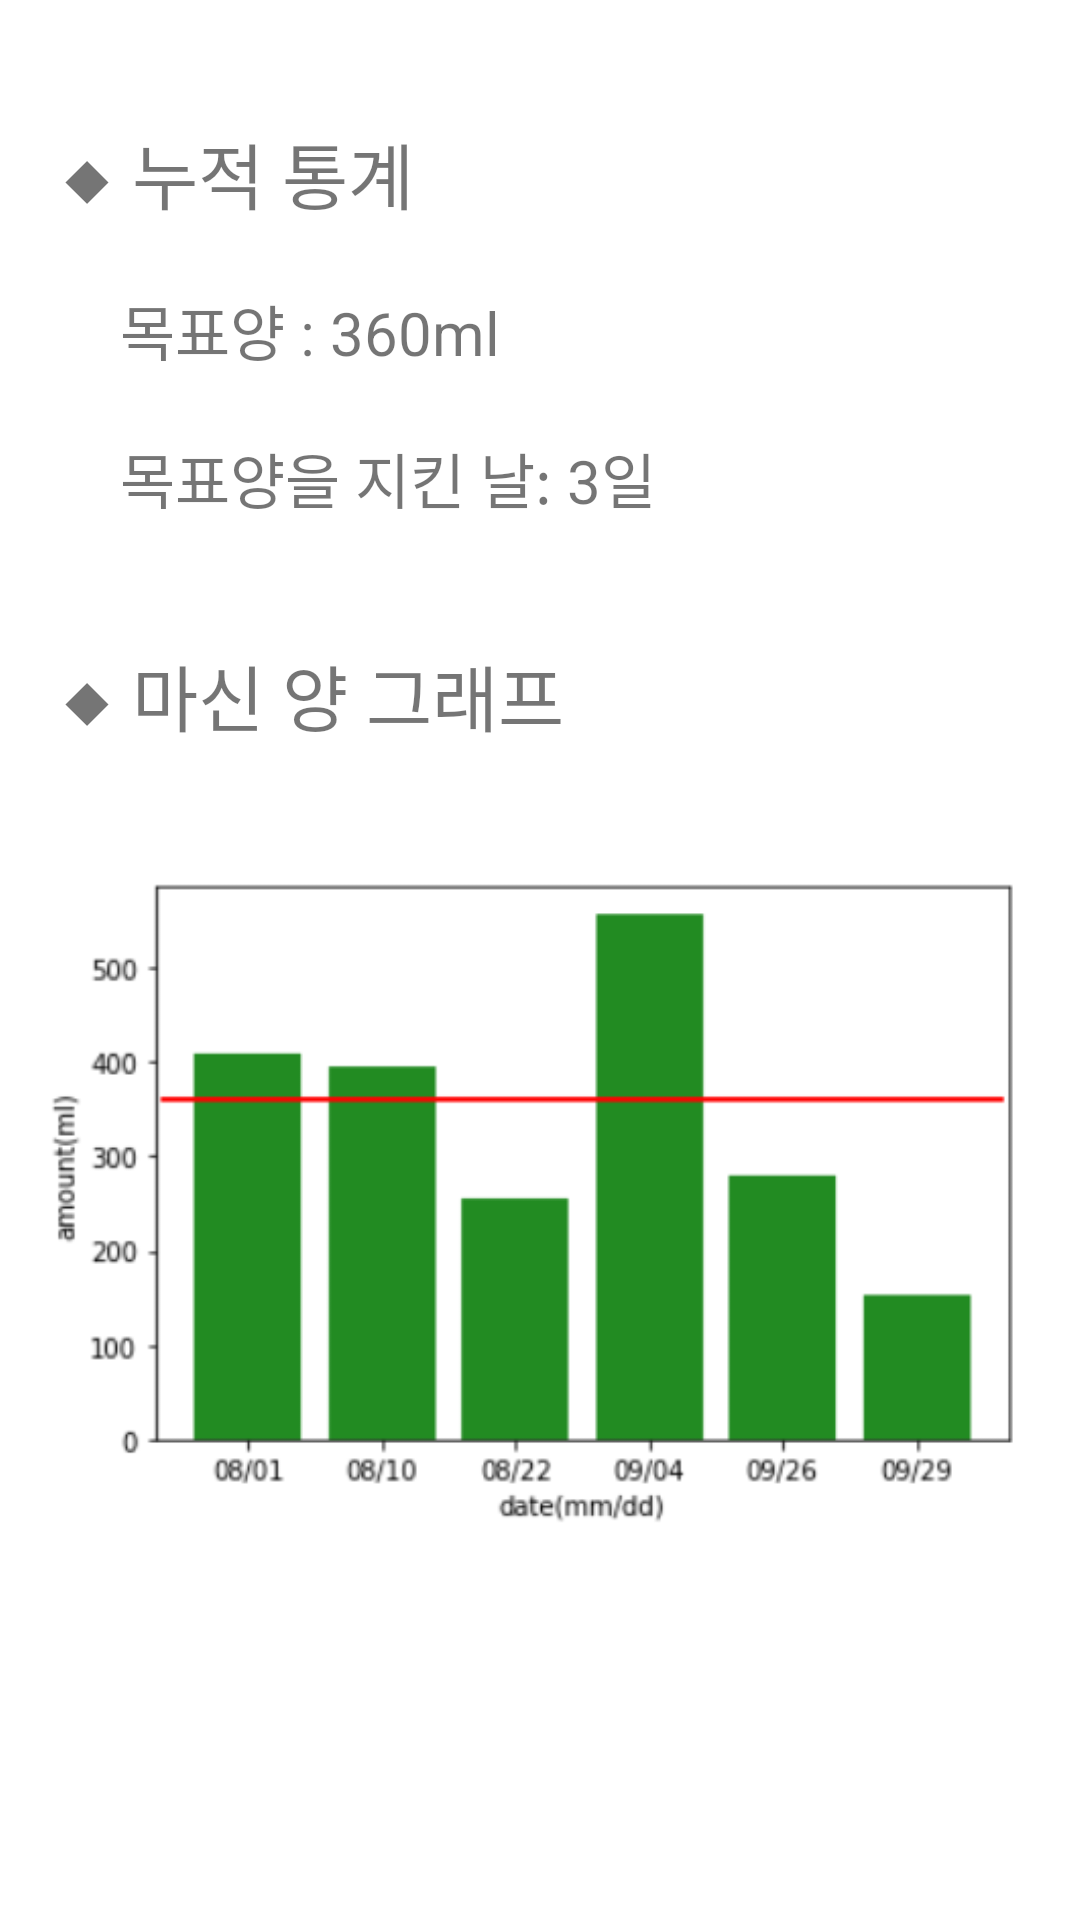

Reconstruct the res/layout file that produces this screen, plus the resources it refers to.
<!-- AndroidManifest.xml: application theme Theme.DrinkingScanner -->
<!-- res/layout/activity_all_report.xml -->
<?xml version="1.0" encoding="utf-8"?>
<androidx.constraintlayout.widget.ConstraintLayout xmlns:android="http://schemas.android.com/apk/res/android"
    xmlns:app="http://schemas.android.com/apk/res-auto"
    xmlns:tools="http://schemas.android.com/tools"
    android:layout_width="match_parent"
    android:layout_height="match_parent">

    <ImageView
        android:id="@+id/imageView2"
        android:layout_width="335dp"
        android:layout_height="265dp"
        android:layout_marginTop="20dp"
        app:layout_constraintEnd_toEndOf="parent"
        app:layout_constraintStart_toStartOf="parent"
        app:layout_constraintTop_toBottomOf="@+id/textView10"
        app:srcCompat="@drawable/all_statistics" />

    <TextView
        android:id="@+id/textView7"
        android:layout_width="wrap_content"
        android:layout_height="wrap_content"
        android:layout_marginStart="40dp"
        android:layout_marginTop="20dp"
        android:text="목표양을 지킨 날: 3일"
        android:textSize="20sp"
        app:layout_constraintStart_toStartOf="parent"
        app:layout_constraintTop_toBottomOf="@+id/textView8" />

    <TextView
        android:id="@+id/textView8"
        android:layout_width="wrap_content"
        android:layout_height="wrap_content"
        android:layout_marginStart="40dp"
        android:layout_marginTop="20dp"
        android:text="목표양 : 360ml"
        android:textSize="20sp"
        app:layout_constraintStart_toStartOf="parent"
        app:layout_constraintTop_toBottomOf="@+id/textView9" />

    <TextView
        android:id="@+id/textView9"
        android:layout_width="wrap_content"
        android:layout_height="wrap_content"
        android:layout_marginStart="20dp"
        android:layout_marginTop="40dp"
        android:text="◆ 누적 통계"
        android:textSize="24sp"
        app:layout_constraintStart_toStartOf="parent"
        app:layout_constraintTop_toTopOf="parent" />

    <TextView
        android:id="@+id/textView10"
        android:layout_width="wrap_content"
        android:layout_height="wrap_content"
        android:layout_marginStart="20dp"
        android:layout_marginTop="40dp"
        android:text="◆ 마신 양 그래프"
        android:textSize="24sp"
        app:layout_constraintStart_toStartOf="parent"
        app:layout_constraintTop_toBottomOf="@+id/textView7" />
</androidx.constraintlayout.widget.ConstraintLayout>
<!-- resources referenced by this layout -->
<resources>
  <!-- drawable all_statistics: png bitmap (drawable, 17568 bytes) -->
  <style name="Theme.DrinkingScanner" parent="Theme.MaterialComponents.DayNight.DarkActionBar">
          
          <item name="colorPrimary">@color/purple_500</item>
          <item name="colorPrimaryVariant">@color/purple_700</item>
          <item name="colorOnPrimary">@color/white</item>
          
          <item name="colorSecondary">@color/teal_200</item>
          <item name="colorSecondaryVariant">@color/teal_700</item>
          <item name="colorOnSecondary">@color/black</item>
          
          <item name="android:statusBarColor" tools:targetApi="l">?attr/colorPrimaryVariant</item>
          
      </style>
  <color name="purple_500">#FF6200EE</color>
  <color name="purple_700">#FF3700B3</color>
  <color name="white">#FFFFFFFF</color>
  <color name="teal_200">#FF03DAC5</color>
  <color name="teal_700">#FF018786</color>
  <color name="black">#FF000000</color>
</resources>
